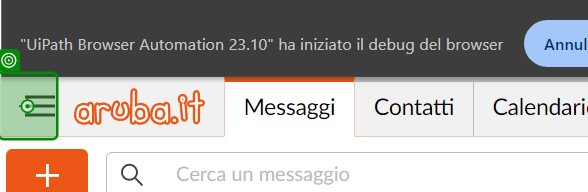
Workflow: MoveToCorrectFolder

Step 1: click

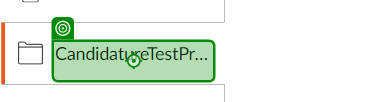
Step 2: click on 'Altro'

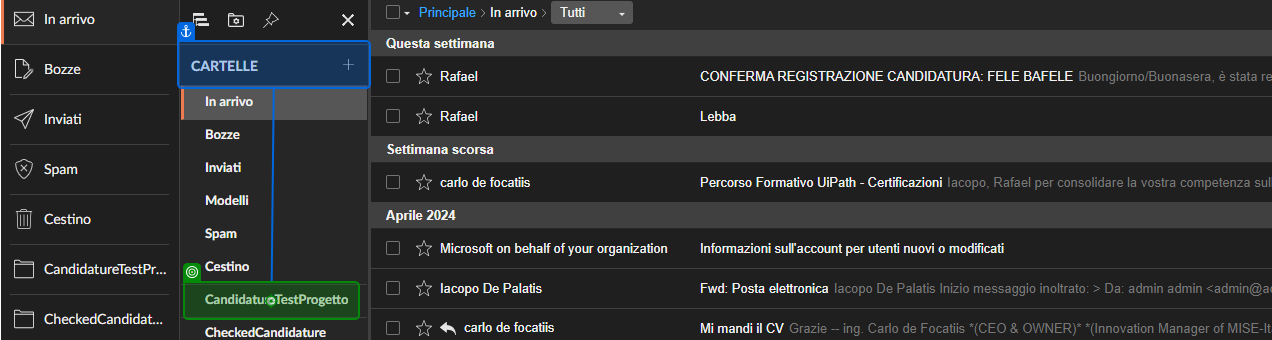
Step 3: click on '*CandidatureTestProgetto'